Image classification data set "data" (dark-capricornus/Brain-tumor-detection-using-cnn on GitHub). Class labels (2): no tumor, tumor.

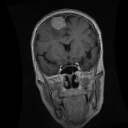
Label: tumor

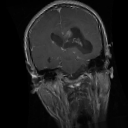
Label: tumor

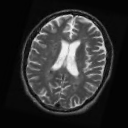
Label: no tumor

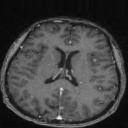
Label: no tumor

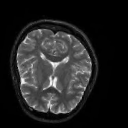
Label: no tumor

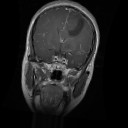
Label: tumor
